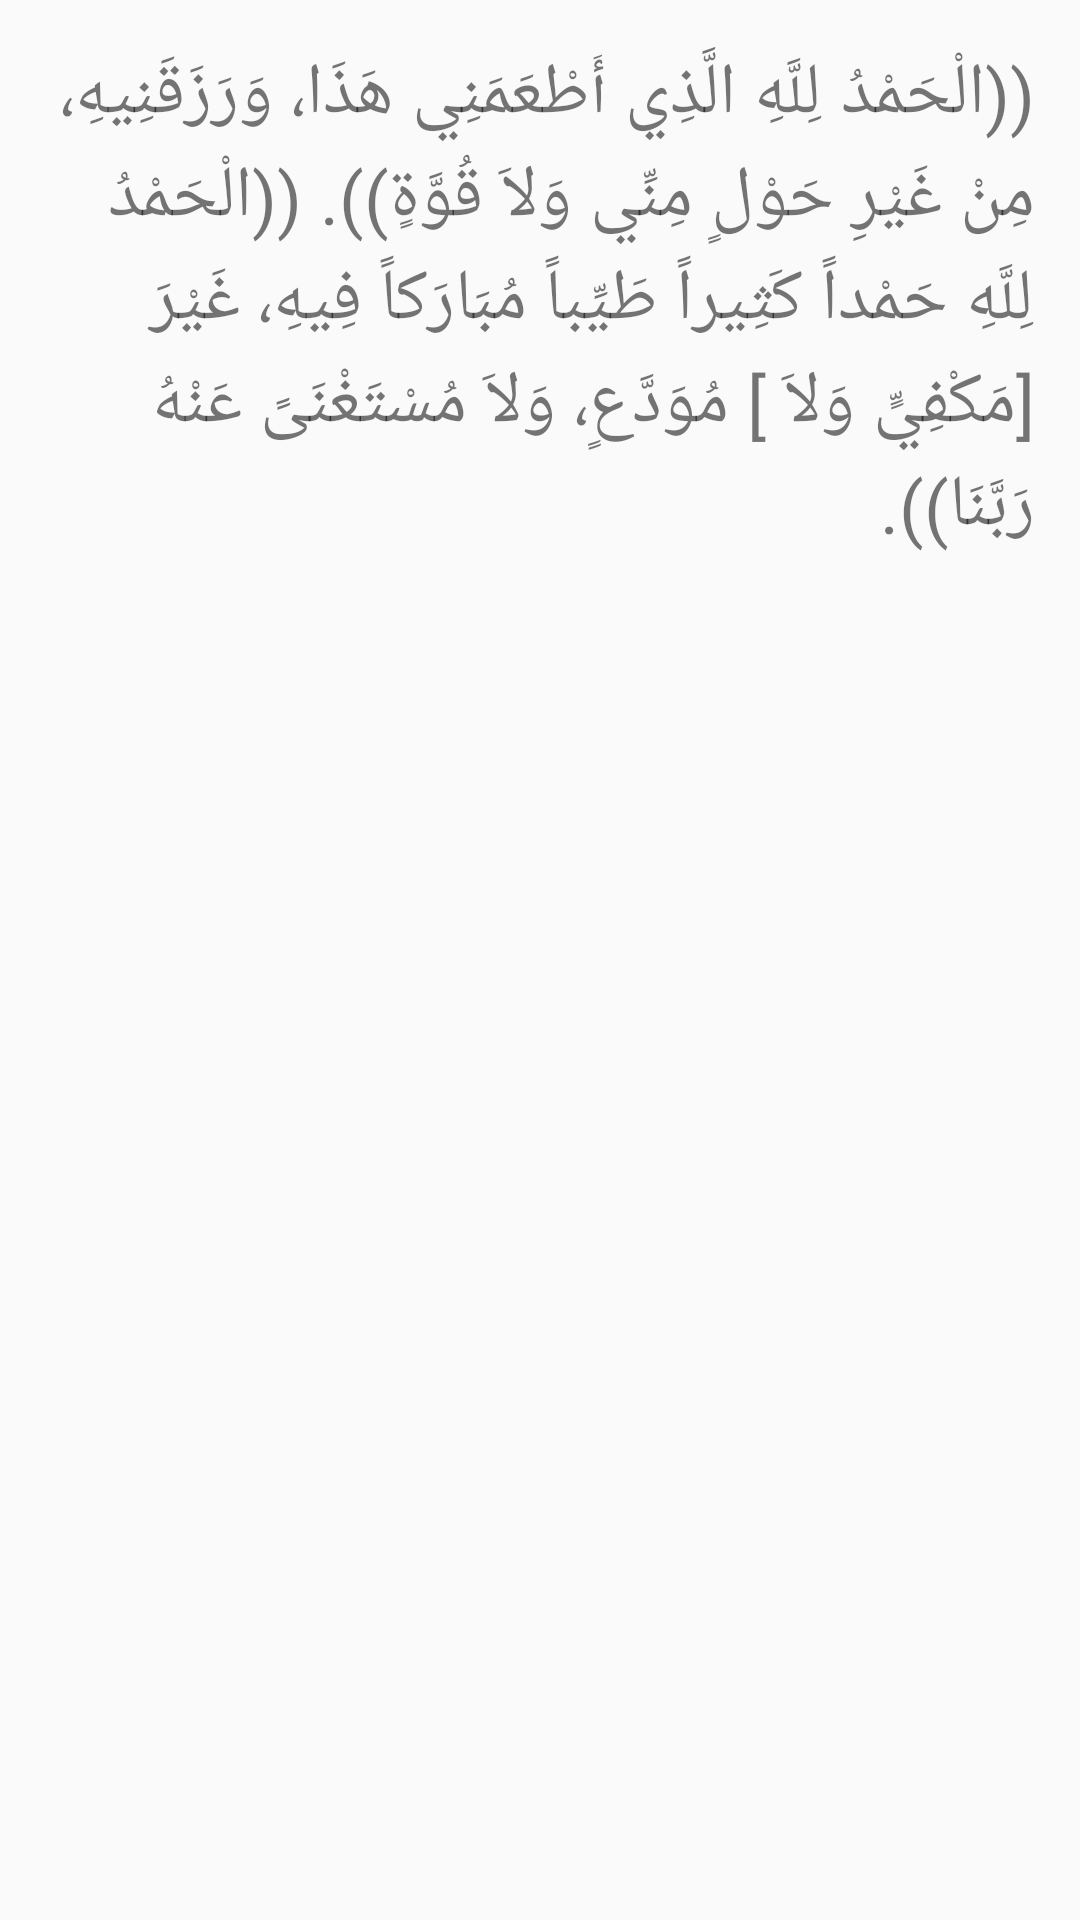

The Android layout XML behind this screen, and the referenced resources:
<!-- AndroidManifest.xml: application theme Theme.Aass -->
<!-- res/layout/end_food.xml -->
<?xml version="1.0" encoding="utf-8"?>
<LinearLayout xmlns:android="http://schemas.android.com/apk/res/android"
    xmlns:app="http://schemas.android.com/apk/res-auto"
    xmlns:tools="http://schemas.android.com/tools"
    android:layout_width="match_parent"
    android:layout_height="match_parent"
    android:layout_margin="20dp"
    android:orientation="vertical"
    android:padding="15dp"
    tools:context=".end_food">

    <ScrollView
        android:layout_width="match_parent"
        android:layout_height="match_parent">

        <LinearLayout
            android:layout_width="match_parent"
            android:layout_height="wrap_content"
            android:orientation="vertical" >

            <TextView
                android:id="@+id/textView19"
                android:layout_width="match_parent"
                android:layout_height="390dp"
                android:text="@string/end_food"
                android:textSize="24sp"
                app:lineHeight="90px" />
        </LinearLayout>
    </ScrollView>
</LinearLayout>
<!-- resources referenced by this layout -->
<resources>
  <string name="end_food">
      ((الْحَمْدُ لِلَّهِ الَّذِي أَطْعَمَنِي هَذَا، وَرَزَقَنِيهِ، مِنْ غَيْرِ حَوْلٍ مِنِّي وَلاَ قُوَّةٍ)).
      ((الْحَمْدُ لِلَّهِ حَمْداً كَثِيراً طَيِّباً مُبَارَكاً فِيهِ، غَيْرَ [مَكْفِيٍّ وَلاَ ] مُوَدَّعٍ، وَلاَ مُسْتَغْنَىً عَنْهُ رَبَّنَا)).
      </string>
  <style name="Theme.Aass" parent="Theme.AppCompat.Light.DarkActionBar">
          
          <item name="colorPrimary">@color/purple_500</item>
          <item name="colorPrimaryDark">@color/purple_700</item>
          <item name="colorAccent">@color/teal_200</item>
          
      </style>
  <!-- not gathered from this repository: default colours our renderer supplied (Android Studio template values) -->
  <color name="purple_500">#FF6200EE</color>
  <color name="purple_700">#FF3700B3</color>
  <color name="teal_200">#FF03DAC5</color>
</resources>
